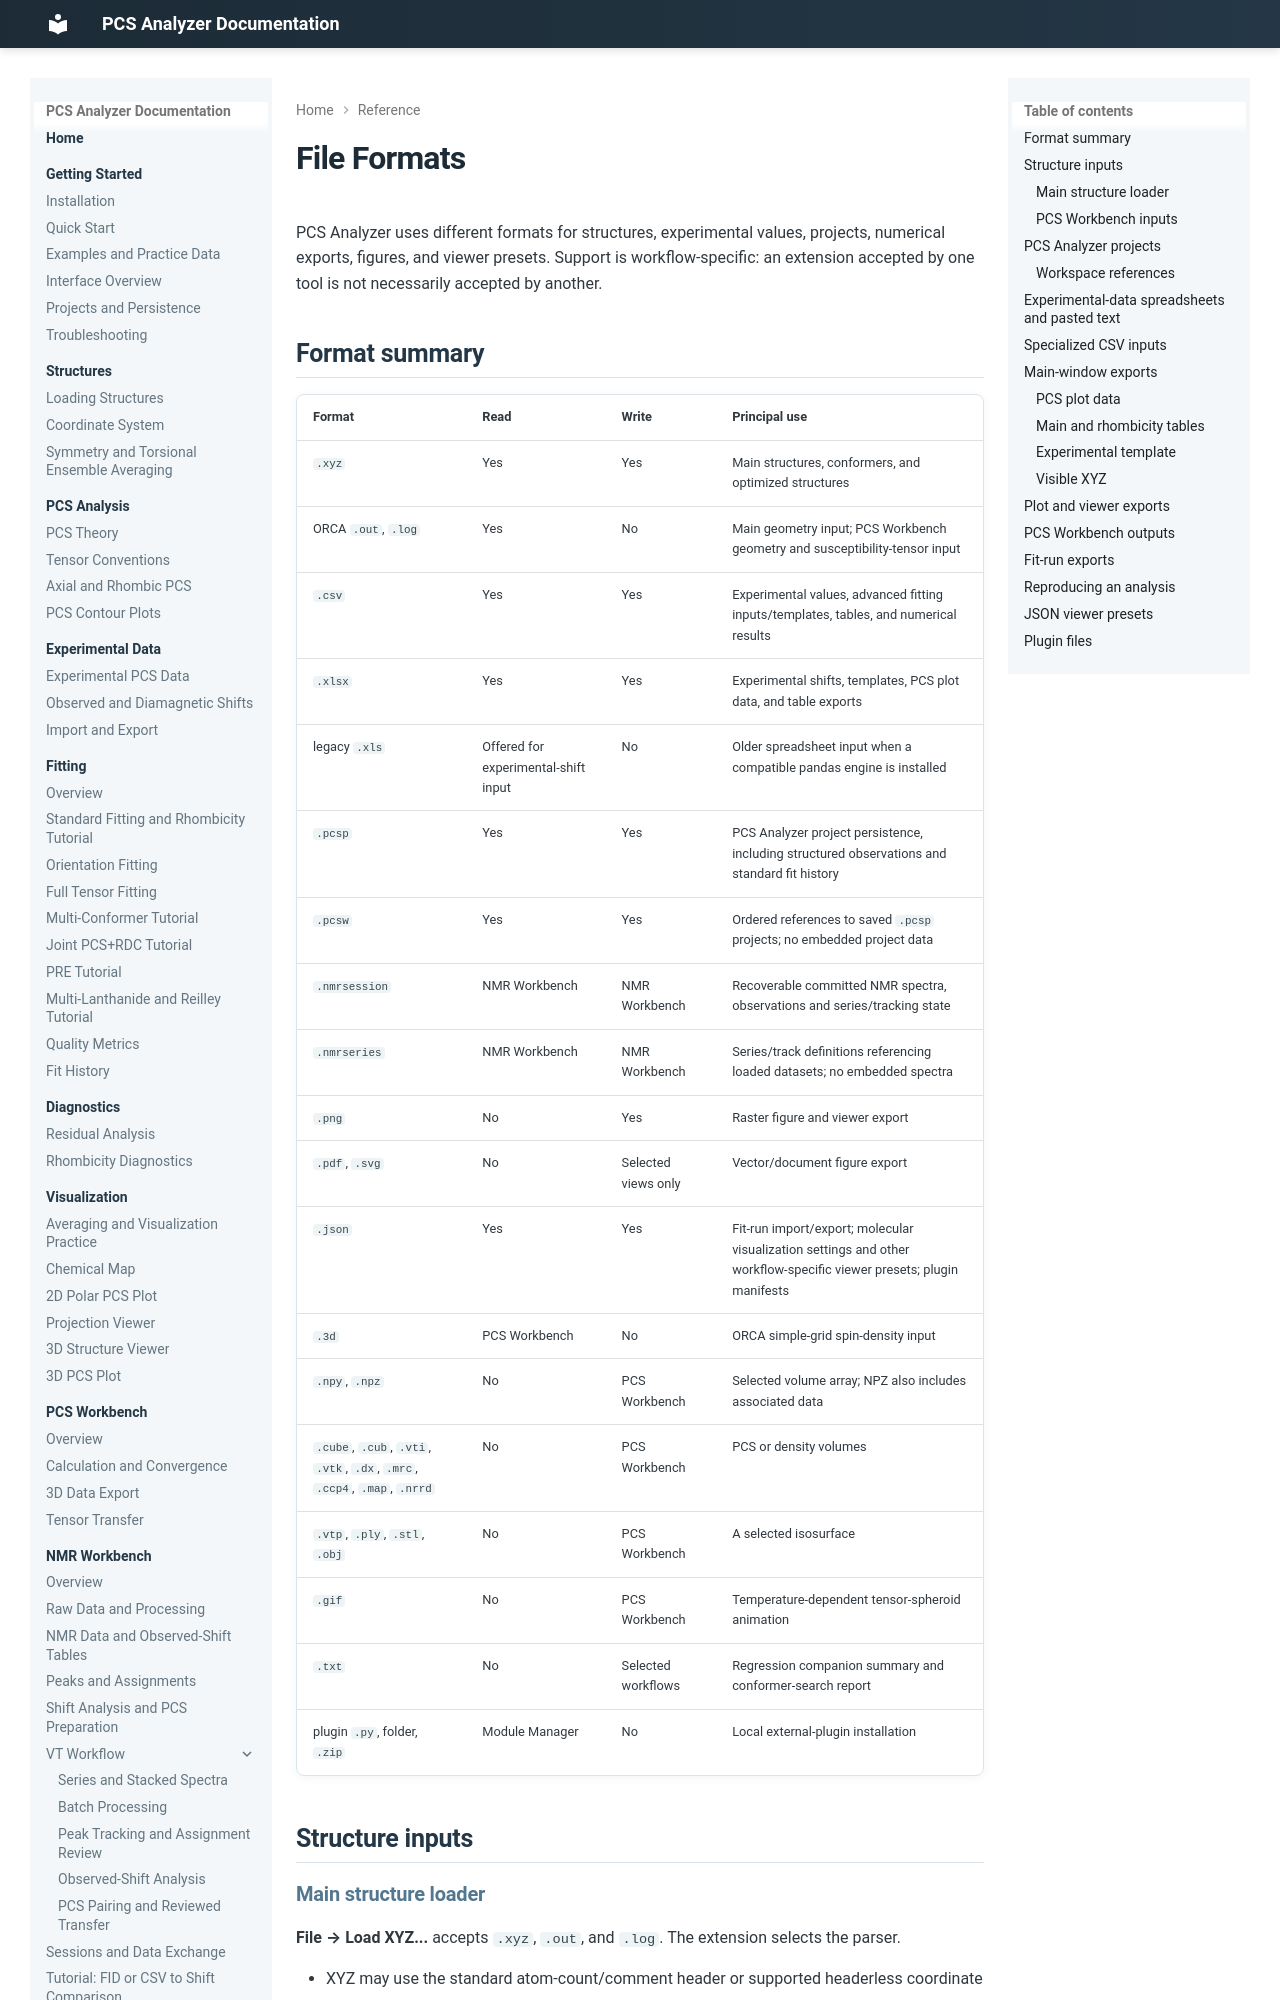

repository: boseokhong/PCS-analyzer · page: 1.4.0/reference/file-formats/index.html · generator: mkdocs

# File Formats

PCS Analyzer uses different formats for structures, experimental values,
projects, numerical exports, figures, and viewer presets. Support is
workflow-specific: an extension accepted by one tool is not necessarily
accepted by another.

## Format summary

| Format | Read | Write | Principal use |
| --- | --- | --- | --- |
| `.xyz` | Yes | Yes | Main structures, conformers, and optimized structures |
| ORCA `.out`, `.log` | Yes | No | Main geometry input; PCS Workbench geometry and susceptibility-tensor input |
| `.csv` | Yes | Yes | Experimental values, advanced fitting inputs/templates, tables, and numerical results |
| `.xlsx` | Yes | Yes | Experimental shifts, templates, PCS plot data, and table exports |
| legacy `.xls` | Offered for experimental-shift input | No | Older spreadsheet input when a compatible pandas engine is installed |
| `.pcsp` | Yes | Yes | PCS Analyzer project persistence, including structured observations and standard fit history |
| `.pcsw` | Yes | Yes | Ordered references to saved `.pcsp` projects; no embedded project data |
| `.nmrsession` | NMR Workbench | NMR Workbench | Recoverable committed NMR spectra, observations and series/tracking state |
| `.nmrseries` | NMR Workbench | NMR Workbench | Series/track definitions referencing loaded datasets; no embedded spectra |
| `.png` | No | Yes | Raster figure and viewer export |
| `.pdf`, `.svg` | No | Selected views only | Vector/document figure export |
| `.json` | Yes | Yes | Fit-run import/export; molecular visualization settings and other workflow-specific viewer presets; plugin manifests |
| `.3d` | PCS Workbench | No | ORCA simple-grid spin-density input |
| `.npy`, `.npz` | No | PCS Workbench | Selected volume array; NPZ also includes associated data |
| `.cube`, `.cub`, `.vti`, `.vtk`, `.dx`, `.mrc`, `.ccp4`, `.map`, `.nrrd` | No | PCS Workbench | PCS or density volumes |
| `.vtp`, `.ply`, `.stl`, `.obj` | No | PCS Workbench | A selected isosurface |
| `.gif` | No | PCS Workbench | Temperature-dependent tensor-spheroid animation |
| `.txt` | No | Selected workflows | Regression companion summary and conformer-search report |
| plugin `.py`, folder, `.zip` | Module Manager | No | Local external-plugin installation |

## Structure inputs

### Main structure loader

**File → Load XYZ...** accepts `.xyz`, `.out`, and `.log`. The extension
selects the parser.

- XYZ may use the standard atom-count/comment header or supported headerless
  coordinate rows.
- ORCA input uses the last recognized Cartesian-coordinate block.
- ORCA coordinates in Bohr are converted to Å.

See [Structure Files and Parsing](../structures/loading.md) for accepted XYZ
row layouts and ORCA block detection.

The Multi-Conformer fitting loader accepts the same three extensions through
the common structure loader. The standalone Conformer Search file chooser is
stricter: it accepts conventional XYZ with an atom-count line, comment line,
and the declared number of coordinate rows.

### PCS Workbench inputs

PCS Workbench accepts ORCA `.out`/`.log` and ORCA simple-grid spin-density
`.3d` files. In this context, the ORCA loader also looks for susceptibility
tensors associated with `TEMPERATURE/K` and `Tensor in molecular frame`
records. When multiple susceptibility sections are found, the Workbench asks which to use.
This tensor parsing is additional to the main structure loader's
geometry-only use.

The `.3d` reader expects a title, grid dimensions, origin, grid spacing, and
exactly the declared number of scalar values. Its parser rejects non-positive
dimensions or spacing and a mismatched data count.
